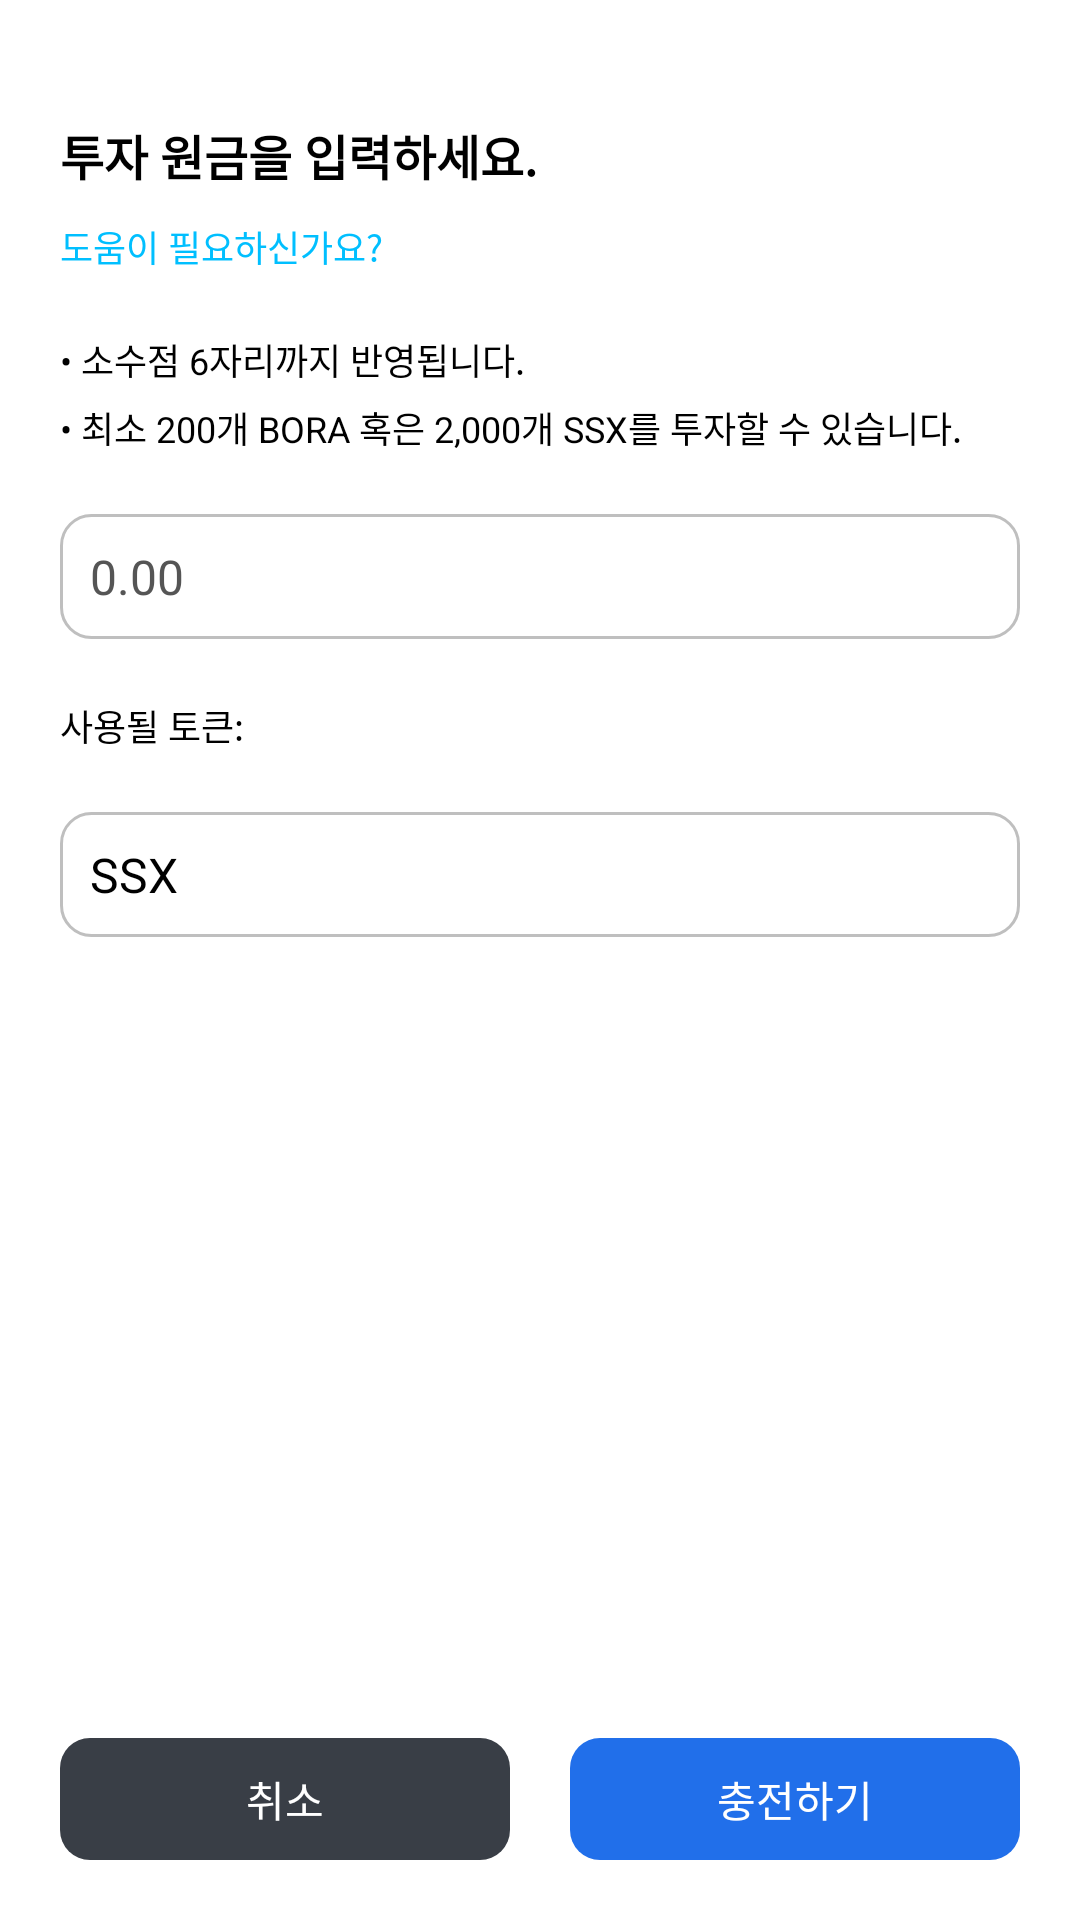

The Android layout XML behind this screen, and the referenced resources:
<!-- AndroidManifest.xml: application theme Theme.MyApplication -->
<!-- res/layout/investamount.xml -->
<?xml version="1.0" encoding="utf-8"?>

<androidx.constraintlayout.widget.ConstraintLayout
    xmlns:android="http://schemas.android.com/apk/res/android"
    android:layout_width="match_parent"
    android:layout_height="match_parent"
    android:background="@color/white"
    android:layout_gravity="center"
    >

    <LinearLayout
        android:layout_width="match_parent"
        android:layout_height="match_parent"
        android:orientation="horizontal"
        android:id="@+id/loadinglayout"
        android:visibility="gone"
        android:gravity="center">
        <View
            android:layout_width="20dp"
            android:layout_height="20dp"
            android:background="@drawable/round_corners"
            android:backgroundTint="@color/loading1"
            android:layout_margin="5dp"
            android:id="@+id/loading1"
            />
        <View
            android:layout_width="20dp"
            android:layout_height="20dp"
            android:background="@drawable/round_corners"
            android:backgroundTint="@color/loading2"
            android:layout_margin="5dp"
            android:id="@+id/loading2"
            />
        <View
            android:layout_width="20dp"
            android:layout_height="20dp"
            android:background="@drawable/round_corners"
            android:backgroundTint="@color/loading3"
            android:layout_margin="5dp"
            android:id="@+id/loading3"
            />
        <View
            android:layout_width="20dp"
            android:layout_height="20dp"
            android:background="@drawable/round_corners"
            android:backgroundTint="@color/loading4"
            android:layout_margin="5dp"
            android:id="@+id/loading4"
            />
    </LinearLayout>

    <LinearLayout
        android:layout_width="match_parent"
        android:layout_height="match_parent"
        android:orientation="vertical"
        android:layout_margin="20dp"
        >
        <TextView
            android:layout_width="wrap_content"
            android:layout_height="wrap_content"
            android:text="투자 원금을 입력하세요."
            android:layout_marginTop="20dp"
            android:layout_marginBottom="10dp"
            android:textSize="16sp"
            android:textStyle="bold"
            android:textColor="@color/black"
            />
        <TextView
            android:layout_width="wrap_content"
            android:layout_height="wrap_content"
            android:text="도움이 필요하신가요?"
            android:textColor="#00BFFF"
            android:textSize="12sp"
            android:id="@+id/browserLink"
            android:layout_marginBottom="20dp"
            />

        <TextView
            android:layout_width="wrap_content"
            android:layout_height="wrap_content"
            android:text="• 소수점 6자리까지 반영됩니다."
            android:textSize="12sp"
            android:textColor="@color/black"
            />
        <TextView
            android:layout_width="wrap_content"
            android:layout_height="wrap_content"
            android:text="• 최소 200개 BORA 혹은 2,000개 SSX를 투자할 수 있습니다."
            android:layout_marginTop="5dp"
            android:layout_marginBottom="20dp"
            android:textSize="12sp"
            android:textColor="@color/black"
            />
        <EditText
            android:layout_width="match_parent"
            android:layout_height="wrap_content"
            android:textColor="@color/black"
            android:textColorHint="#555555"
            android:inputType="numberDecimal"
            android:hint="0.00"
            android:id="@+id/investamount"
            android:background="@drawable/login_form_edittext"
            android:textSize="16sp"
            />

        <TextView
            android:layout_width="wrap_content"
            android:layout_height="wrap_content"
            android:text="사용될 토큰:"
            android:layout_marginTop="20dp"
            android:layout_marginBottom="20dp"
            android:textSize="12sp"
            android:textColor="@color/black"
            />
        <TextView
            android:layout_width="match_parent"
            android:layout_height="wrap_content"
            android:textSize="16sp"
            android:text="SSX"
            android:background="@drawable/login_form_edittext"
            android:id="@+id/token"
            android:textColor="@color/black"
            />

        <LinearLayout
            android:layout_width="match_parent"
            android:layout_height="match_parent"
            android:orientation="vertical"
            android:layout_marginTop="20dp"
            android:gravity="bottom"
            >
            <TextView
                android:layout_width="match_parent"
                android:layout_height="wrap_content"
                android:text="잠시만 기다리세요.."
                android:textColor="@color/black"
                android:textAlignment="center"
                android:textSize="14sp"
                android:id="@+id/waiting"
                android:layout_marginBottom="20dp"
                android:visibility="invisible"
                />
            <LinearLayout
                android:layout_width="match_parent"
                android:layout_height="wrap_content"
                android:orientation="horizontal"
                >
                <TextView
                    android:layout_width="match_parent"
                    android:layout_height="wrap_content"
                    android:text="취소"
                    android:layout_weight="1"
                    android:id="@+id/cancel"
                    android:textAlignment="center"
                    android:textSize="14sp"
                    android:textColor="@color/white"
                    android:layout_marginEnd="10dp"
                    android:background="@drawable/cancel_gray_button"
                    />
                <TextView
                    android:layout_width="match_parent"
                    android:layout_height="wrap_content"
                    android:text="충전하기"
                    android:layout_weight="1"
                    android:id="@+id/yes"
                    android:textAlignment="center"
                    android:textSize="14sp"
                    android:textColor="@color/white"
                    android:layout_marginStart="10dp"
                    android:background="@drawable/klip_blue_button"
                    />
            </LinearLayout>

            <TextView
                android:layout_width="match_parent"
                android:layout_height="wrap_content"
                android:text="송금 완료하기"
                android:id="@+id/no"
                android:textAlignment="center"
                android:visibility="gone"
                android:textSize="14sp"
                android:textColor="@color/white"
                android:background="@drawable/main_buttons"
                android:backgroundTint="#216FEA"
                />
        </LinearLayout>
    </LinearLayout>

</androidx.constraintlayout.widget.ConstraintLayout>
<!-- resources referenced by this layout -->
<resources>
  <color name="black">#FF000000</color>
  <color name="loading1">#005689</color>
  <color name="loading2">#007cb9</color>
  <color name="loading3">#0092ca</color>
  <color name="loading4">#8dc6ff</color>
  <color name="white">#FFFFFFFF</color>
  <!-- drawable klip_blue_button (drawable) -->
  <?xml version="1.0" encoding="utf-8"?>
  
  <selector xmlns:android="http://schemas.android.com/apk/res/android">
      <item android:state_pressed="false">
          <layer-list>
              <item android:drawable="@drawable/klip_blue_button_1" />
          </layer-list>
      </item>
      <item android:state_pressed="true">
          <layer-list>
              <item android:drawable="@drawable/klip_blue_button_2" />
          </layer-list>
      </item>
  </selector>
  <!-- drawable login_form_edittext (drawable) -->
  <?xml version="1.0" encoding="utf-8"?>
  
  <shape xmlns:android="http://schemas.android.com/apk/res/android">
      <corners
          android:radius="10dp"
          />
      <stroke
          android:width="1dp"
          android:color="#bfbfbf"
          />
      <padding
          android:top="10dp"
          android:bottom="10dp"
          android:right="10dp"
          android:left="10dp"
          />
  </shape>
  <!-- drawable main_buttons (drawable) -->
  <?xml version="1.0" encoding="utf-8"?>
  
  <shape xmlns:android="http://schemas.android.com/apk/res/android">
      <corners
          android:radius="10dp"
          />
      <padding
          android:top="10dp"
          android:bottom="10dp"
          android:right="15dp"
          android:left="15dp"
          />
  </shape>
  <!-- drawable round_corners (drawable) -->
  <?xml version="1.0" encoding="utf-8"?>
  
  <shape xmlns:android="http://schemas.android.com/apk/res/android">
      <corners
          android:topLeftRadius="10dp"
          android:topRightRadius="10dp"
          android:bottomLeftRadius="10dp"
          android:bottomRightRadius="10dp"
          />
  </shape>
  <!-- drawable cancel_gray_button_1 (drawable) -->
  <?xml version="1.0" encoding="utf-8"?>
  
  <shape xmlns:android="http://schemas.android.com/apk/res/android">
      <corners
          android:radius="10dp"
          />
      <padding
          android:top="10dp"
          android:bottom="10dp"
          android:right="15dp"
          android:left="15dp"
          />
      <solid
          android:color="#393e46"
          />
  </shape>
  <!-- drawable cancel_gray_button_2 (drawable) -->
  <?xml version="1.0" encoding="utf-8"?>
  
  <shape xmlns:android="http://schemas.android.com/apk/res/android">
      <corners
          android:radius="10dp"
          />
      <padding
          android:top="10dp"
          android:bottom="10dp"
          android:right="15dp"
          android:left="15dp"
          />
      <solid
          android:color="#2c3038"
          />
  </shape>
  <!-- drawable klip_blue_button_1 (drawable) -->
  <?xml version="1.0" encoding="utf-8"?>
  
  <shape xmlns:android="http://schemas.android.com/apk/res/android">
      <corners
          android:radius="10dp"
          />
      <padding
          android:top="10dp"
          android:bottom="10dp"
          android:right="15dp"
          android:left="15dp"
          />
      <solid
          android:color="#216FEA"
          />
  </shape>
  <!-- drawable klip_blue_button_2 (drawable) -->
  <?xml version="1.0" encoding="utf-8"?>
  
  <shape xmlns:android="http://schemas.android.com/apk/res/android">
      <corners
          android:radius="10dp"
          />
      <padding
          android:top="10dp"
          android:bottom="10dp"
          android:right="15dp"
          android:left="15dp"
          />
      <solid
          android:color="#1b55c4"
          />
  </shape>
  <color name="teal_200">#FF03DAC5</color>
  <color name="teal_700">#FF018786</color>
</resources>
